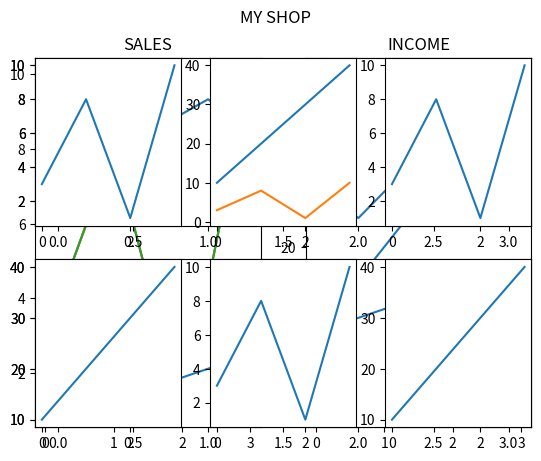

Python code for this plot:
# Matplotlib Subplots --> Matplotlib Alt Grafikleri

# Çoklu grafikleri görüntüleme

"""
Çoklu grafikleri görüntüleme
----------------------------

subplot() fonksiyonu ile tek bir figür içerisine birden çok grafik çizebiliriz.
"""

# Örnek: 2 grafik çizelim

import matplotlib.pyplot as plt
import numpy as np

# Plot 1 - Grafik 1:
x = np.array([0, 1, 2, 3])
y = np.array([3, 8, 1, 10])

plt.subplot(1, 2, 1)
plt.plot(x, y)
plt.title("Grafik 1")

# Plot 2 - Grafik 2:
x = np.array([0, 1, 2, 3])
y = np.array([10, 20, 30, 40])

plt.subplot(1, 2, 2)
plt.plot(x, y)
plt.title("Grafik 2")

plt.show()

# Subplots = Alt Grafikler
# 1. parametremiz olan 1 değeri satır sayısı
# 2. parametremiz olan 2 değeri sütun sayısı
# 3. parametremiz olan 1 ise grafiğin indeksi veya sırası






# subplot() fonksiyonu


"""

subplot() Fonksiyonu şekil düzenini açıklar ve üç argüman alır.


# Subplots = Alt Grafikler
# 1. parametremiz olan 1 değeri satır sayısı
# 2. parametremiz olan 2 değeri sütun sayısı
# 3. parametremiz olan 1 ise grafiğin indeksi veya sırası





Yani 2 satır ve 1 sütunlu bir şekil istiyorsak (yani iki grafigin yan yana yerine üst üste görüntülenecegi anlamına  gelir)


"""



# Ornek üst üste 2 grafik çiz


import matplotlib.pyplot as plt
import numpy as np



# Plot 1 - Grafik 1
x = np.array([0, 1, 2, 3])
y = np.array([3, 8 ,1, 10])

plt.subplot(2, 1, 1)
plt.plot(x, y)



# Plot 2 - Grafik 2

x = np.array([0, 1, 2, 3])

y = np.array([10, 20, 30, 40])

plt.subplot(2, 1, 2)
plt.plot(x, y)

plt.show()




# Tek bir şelik üzerine istediğimiz kadar grafik çizebiliriz, sadece satır, sütun grafigin indeksini tanımlayın.






"""


----------*grafik  1.index
----------*grafik  2.index
----------*grafik  3.index
----------*grafik  4.index


grafik 1
plt.plot(x, y)
plt.subplot(4, 1, 1)





grafik 2
plt.plot(x, y)
plt.subplot(4, 1, 2)


grafik 3
plt.plot(x, y)
plt.subplot(4, 1, 3)


grafik 4
plt.plot(x, y)
plt.subplot(4, 1, 4)


"""




# Ornek 6 tane grafik cizin



import matplotlib.pyplot as plt
import numpy as np




# Grafik 1

x = np.array([0, 1, 2, 3])
y = np.array([3, 8, 1, 10])



plt.subplot(2, 3, 1)
plt.plot(x, y)


# Grafik 2

x = np.array([0, 1, 2, 3])
y = np.array([10, 20, 30, 40])

plt.subplot(2, 3, 2)
plt.plot(x, y)

x = np.array([0, 1, 2, 3])
y = np.array([3, 8, 1, 10])

plt.plot(x, y)


# Grafik 3

x = np.array([0, 1, 2, 3])
y = np.array([3, 8, 1, 10])


plt.subplot(2, 3, 3)
plt.plot(x, y)


# Grafik 4

x = np.array([0, 1, 2, 3])
y = np.array([10, 20, 30, 40])


plt.subplot(2, 3, 4)
plt.plot(x, y)


# Grafik 5

x = np.array([0, 1, 2, 3])
y = np.array([3, 8, 1, 10])


plt.subplot(2, 3, 5)
plt.plot(x, y)


# Grafik 6


x = np.array([0, 1, 2, 3])
y = np.array([10, 20, 30, 40])



plt.subplot(2, 3, 6)
plt.plot(x, y)


plt.show()




# Title - Baslik

"""

Title - Baslik 
--------------

title() fonksiyonu ile her grafige baslik verebiliriz





"""





# ornek 2 grafigimiz olsun basliklarla beraber



import matplotlib.pyplot as plt
import numpy as np



# grafik 1

x = np.array([0, 1, 2, 3])
y = np.array([3, 8, 1, 10])

plt.subplot(1, 2, 1)             # 1. Grafik
plt.plot(x, y)
plt.title("SALES")







# grafik 2


x = np.array([0, 1, 2, 3])
y = np.array([3, 8, 1, 10])

plt.subplot(1, 2, 2)             # 2. Grafik
plt.plot(x, y)
plt.title("INCOME")


plt.show()




# Super title --> Super Baslik


"""

Super Title --> Super Baslik
----------------------------


suptitle() fonksiyonu ile tum sekme veya dyagrama baslik ekleyebiliriz



"""




import matplotlib.pyplot as plt
import numpy as np

# Grafik 1

x = np.array([0, 1, 2, 3])
y = np.array([3, 8, 1, 10])

plt.subplot(1, 2, 1)
plt.plot(x, y)
plt.title("SALES")



# Grafik 2

x = np.array([0, 1, 2, 3])
y = np.array([3, 8, 1, 10])

plt.subplot(1, 2, 2)
plt.plot(x, y)
plt.title("INCOME")



plt.suptitle("MY SHOP")        # Ana baslik

plt.show()




